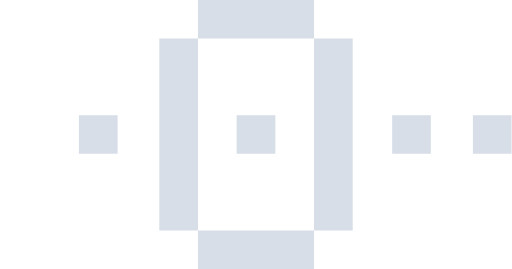
t = 0.00 s
t = 0.60 s: frame unchanged from t = 0.00 s, image omitted
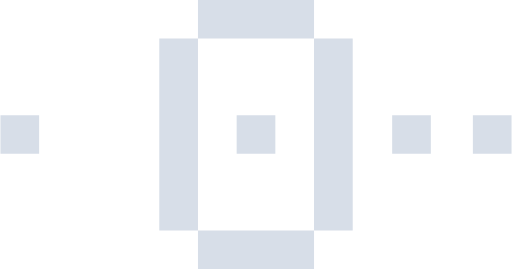
t = 1.40 s
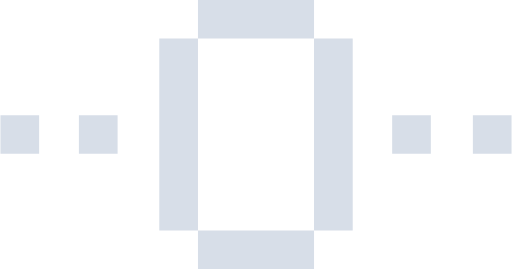
t = 2.00 s
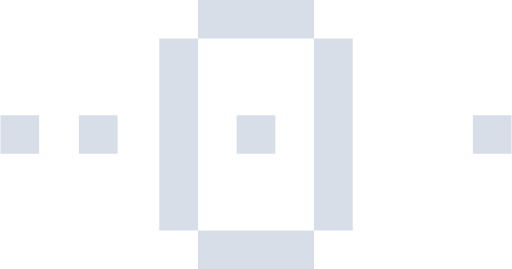
t = 2.60 s
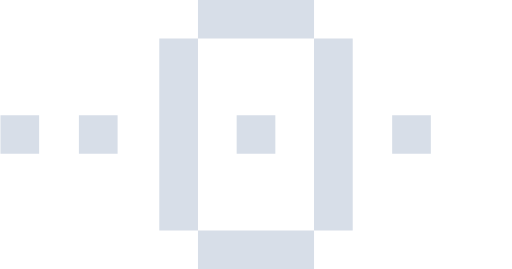
t = 3.40 s

The animated SVG that drew these frames (rendered in a browser with its animation timeline set to each time). Animation: 5 CSS @keyframes rules; one cycle of 4.00 s, repeats indefinitely.

<?xml version="1.0" encoding="UTF-8" standalone="no"?>
<!-- Created with Keyshape -->
<svg xmlns="http://www.w3.org/2000/svg" width="114" height="60" viewBox="0 0 114 60" fill="none">
    <style>
@keyframes a0_v { 0% { visibility: visible; animation-timing-function: steps(1); } 80% { visibility: hidden; animation-timing-function: steps(1); } 100% { visibility: hidden; animation-timing-function: steps(1); } }
@keyframes a1_v { 0% { visibility: visible; animation-timing-function: steps(1); } 60% { visibility: hidden; animation-timing-function: steps(1); } 80% { visibility: visible; animation-timing-function: steps(1); } 100% { visibility: hidden; animation-timing-function: steps(1); } }
@keyframes a2_v { 0% { visibility: visible; animation-timing-function: steps(1); } 40% { visibility: hidden; animation-timing-function: steps(1); } 60% { visibility: visible; animation-timing-function: steps(1); } 100% { visibility: hidden; animation-timing-function: steps(1); } }
@keyframes a3_v { 0% { visibility: visible; animation-timing-function: steps(1); } 20% { visibility: hidden; animation-timing-function: steps(1); } 40% { visibility: visible; animation-timing-function: steps(1); } 100% { visibility: hidden; animation-timing-function: steps(1); } }
@keyframes a4_v { 0% { visibility: hidden; animation-timing-function: steps(1); } 20% { visibility: visible; animation-timing-function: steps(1); } 100% { visibility: hidden; animation-timing-function: steps(1); } }
    </style>
    <path d="M44.0564,51.4286L35.4273,51.4286L35.4273,8.57143L44.0564,8.57143L44.0564,51.4286ZM78.5727,51.4286L69.9436,51.4286L69.9436,8.57143L78.5727,8.57143L78.5727,51.4286ZM69.9436,8.57143L44.0564,8.57143L44.0564,0L69.9436,0L69.9436,8.57143ZM69.9436,60L44.0564,60L44.0564,51.4286L69.9436,51.4286L69.9436,60Z" fill="#D7DEE8" transform="translate(57,30) translate(-57,-30)"/>
    <path d="M61.3145,34.3151L52.6855,34.3151L52.6855,25.6851L61.3145,25.6851L61.3145,34.3151Z" fill="#D7DEE8" visibility="visible" fill-rule="nonzero" transform="translate(109.686,30.0001) translate(-57,-30.0001)" style="animation: 4s linear infinite forwards a0_v;"/>
    <path d="M61.3145,34.3151L52.6855,34.3151L52.6855,25.6851L61.3145,25.6851L61.3145,34.3151Z" fill="#D7DEE8" visibility="visible" fill-rule="nonzero" transform="translate(91.686,30) translate(-57,-30.0001)" style="animation: 4s linear infinite forwards a1_v;"/>
    <path d="M61.3145,34.3151L52.6855,34.3151L52.6855,25.6851L61.3145,25.6851L61.3145,34.3151Z" fill="#D7DEE8" visibility="visible" fill-rule="nonzero" transform="translate(57,30.0001) translate(-57,-30.0001)" style="animation: 4s linear infinite forwards a2_v;"/>
    <path d="M61.3145,34.3151L52.6855,34.3151L52.6855,25.6851L61.3145,25.6851L61.3145,34.3151Z" fill="#D7DEE8" visibility="visible" fill-rule="nonzero" transform="translate(21.8145,30.0001) translate(-57,-30.0001)" style="animation: 4s linear infinite forwards a3_v;"/>
    <path d="M61.3145,34.3151L52.6855,34.3151L52.6855,25.6851L61.3145,25.6851L61.3145,34.3151Z" fill="#D7DEE8" visibility="hidden" fill-rule="nonzero" transform="translate(4.3145,30.0001) translate(-57,-30.0001)" style="animation: 4s linear infinite forwards a4_v;"/>
</svg>
